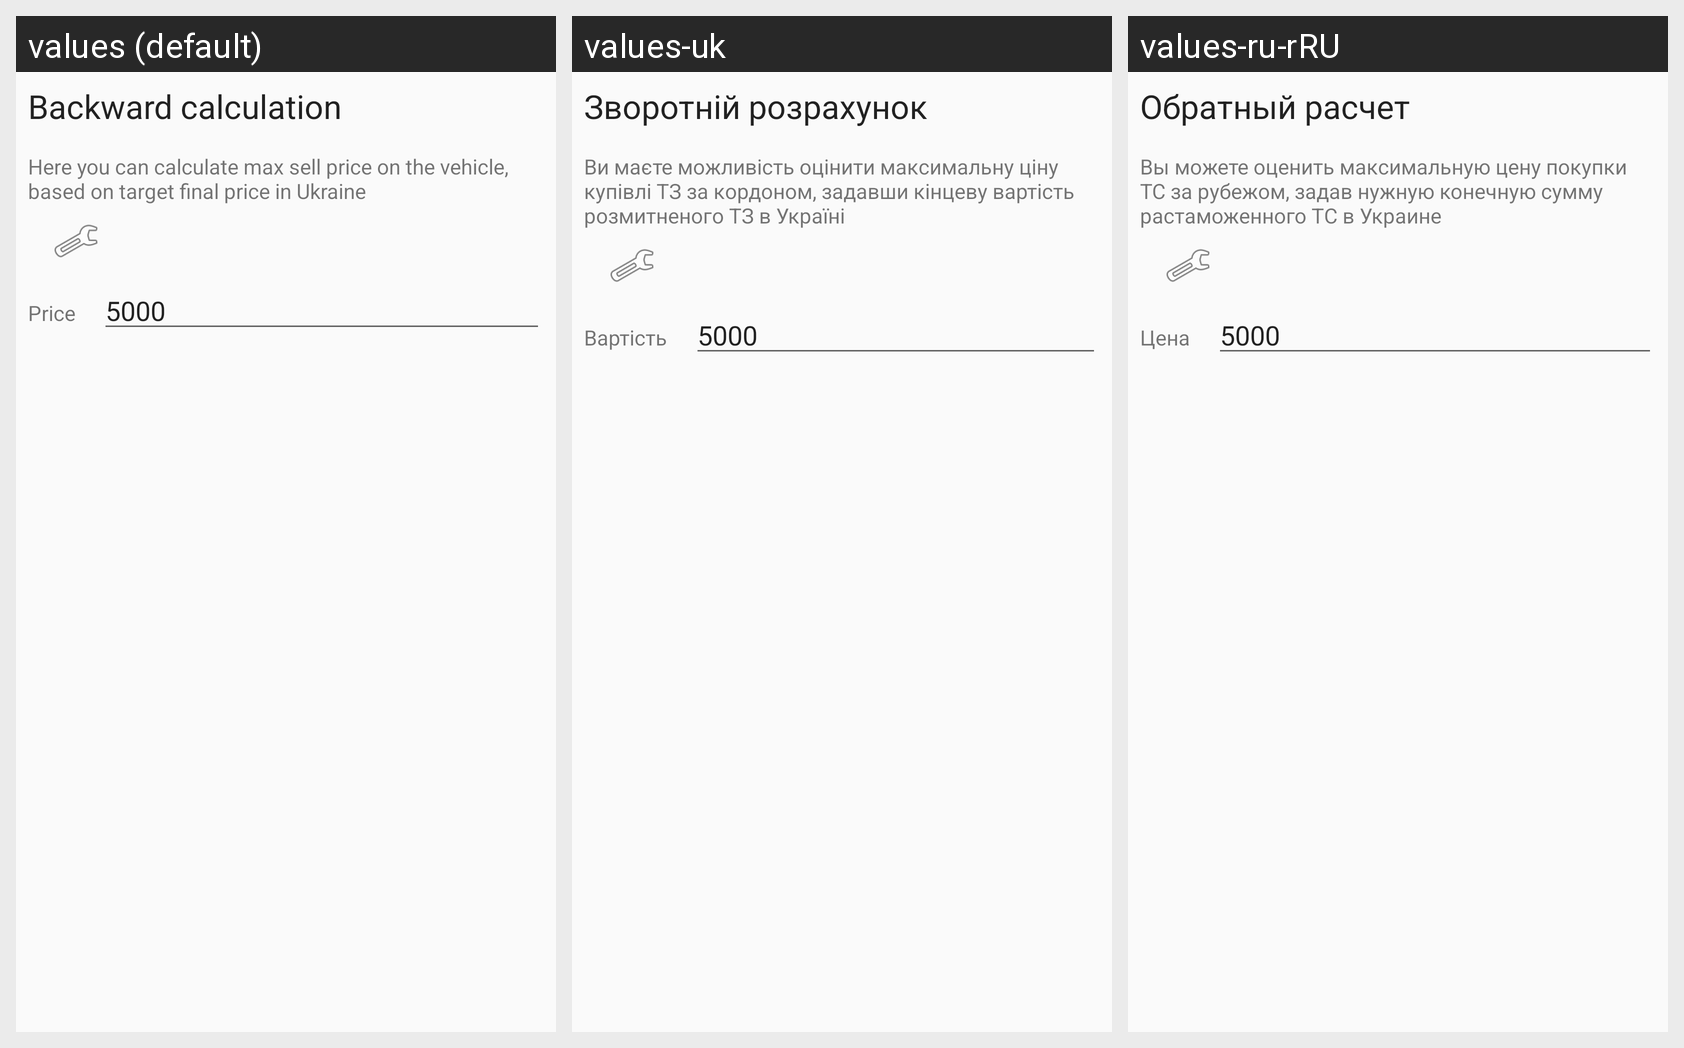

Translations of the strings shown on this Android screen, per locale in the grid:
Android screen res/layout/reverse_details.xml rendered under 3 locales, left to right: values (default), values-uk, values-ru-rRU. Device: Nexus 5 (rendered at 1080×1920; each locale shown at half size, 540×960, under a caption strip naming it); theme Theme.AppCompat.Light.NoActionBar.
Strings drawn on this screen, with the default value and each locale's value (text and hints the layout hard-codes, and strings that could not be matched under every locale, appear in the picture but are not listed):

BackwardCalcHeader
  values: Backward calculation
  values-uk: Зворотній розрахунок
  values-ru-rRU: Обратный расчет

BackwardCalcInfo
  values: Here you can calculate max sell price on the vehicle, based on target final price in Ukraine
  values-uk: Ви маєте можливість оцінити максимальну ціну купівлі ТЗ за кордоном, задавши кінцеву вартість розмитненого ТЗ в Україні
  values-ru-rRU: Вы можете оценить максимальную цену покупки ТС за рубежом, задав нужную конечную сумму растаможенного ТС в Украине

price
  values: Price
  values-uk: Вартість
  values-ru-rRU: Цена

DefaultPrice
  values: 5000
  values-uk: 5000
  values-ru-rRU: 5000
